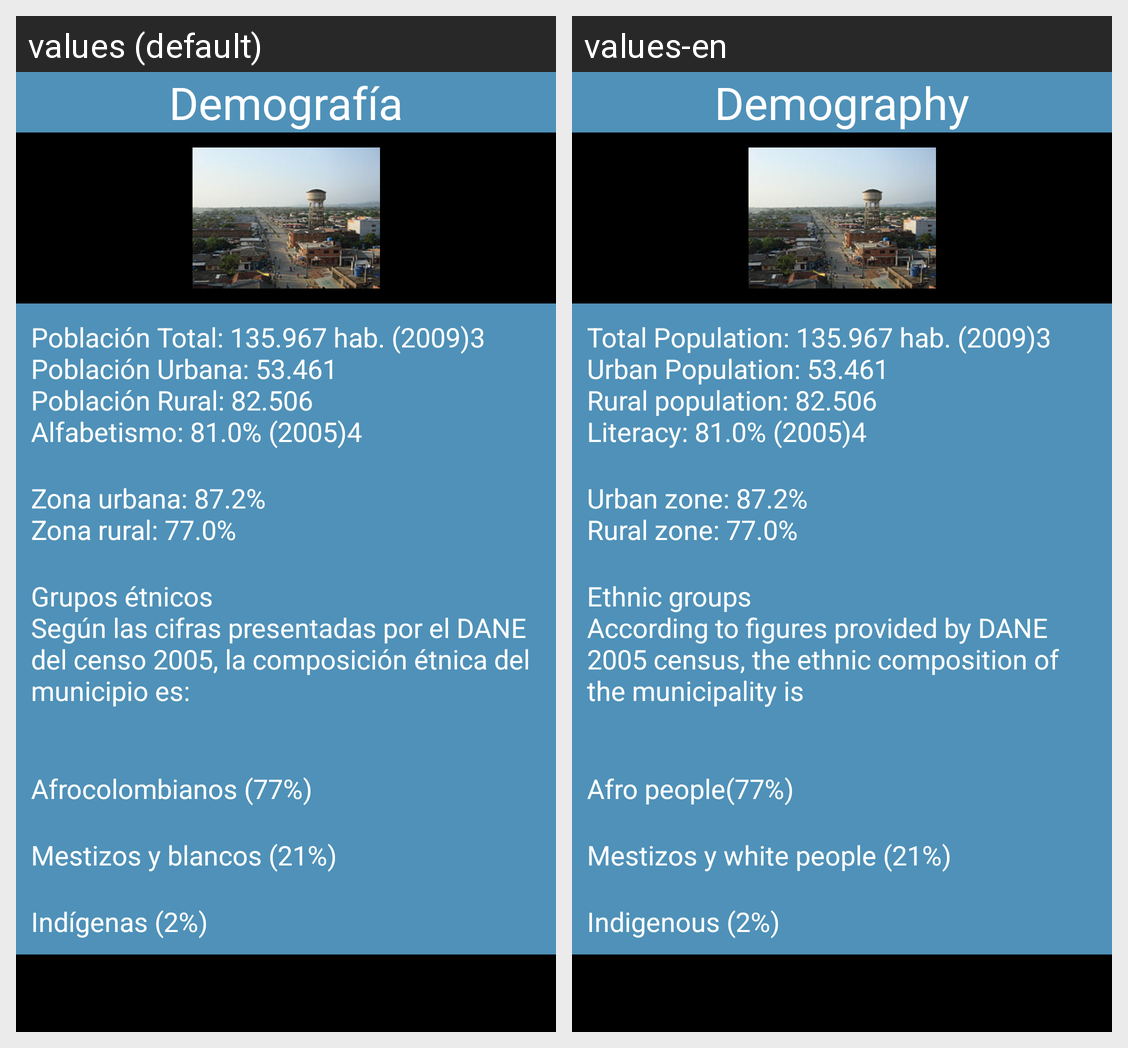

This grid shows one Android layout under two languages. Give, for every string resource on the screen, its name, the default text and each shown locale's text.
Android screen res/layout/fragment_demografia.xml rendered under 2 locales, left to right: values (default), values-en. Device: Nexus 5 (rendered at 1080×1920; each locale shown at half size, 540×960, under a caption strip naming it); theme AppTheme.
Strings drawn on this screen, with the default value and each locale's value (text and hints the layout hard-codes, and strings that could not be matched under every locale, appear in the picture but are not listed):

demotit
  values: Demografía
  values-en: Demography

demotext
  values: Población Total: 135.967 hab. (2009)3 
      Población Urbana: 53.461 
      Población Rural: 82.506 
      Alfabetismo: 81.0% (2005)4
  values-en: Total Population: 135.967 hab. (2009)3 
      Urban Population: 53.461 
      Rural population: 82.506 
      Literacy: 81.0% (2005)4

demo1text
  values: Zona urbana: 87.2%
      Zona rural: 77.0%
  values-en: Urban zone: 87.2%
      Rural zone: 77.0%

demo2text
  values: Grupos étnicos
      Según las cifras presentadas por el DANE del censo 2005, la composición étnica del municipio es: 
      
  values-en: Ethnic groups
      According to figures provided by DANE 2005 census, the ethnic composition of the municipality is
      

demo3text
  values: Afrocolombianos (77%)
  values-en: Afro people(77%)

demo4text
  values: Mestizos y blancos (21%)
  values-en: Mestizos y white people (21%)

demo5text
  values: Indígenas (2%)
  values-en: Indigenous (2%)
